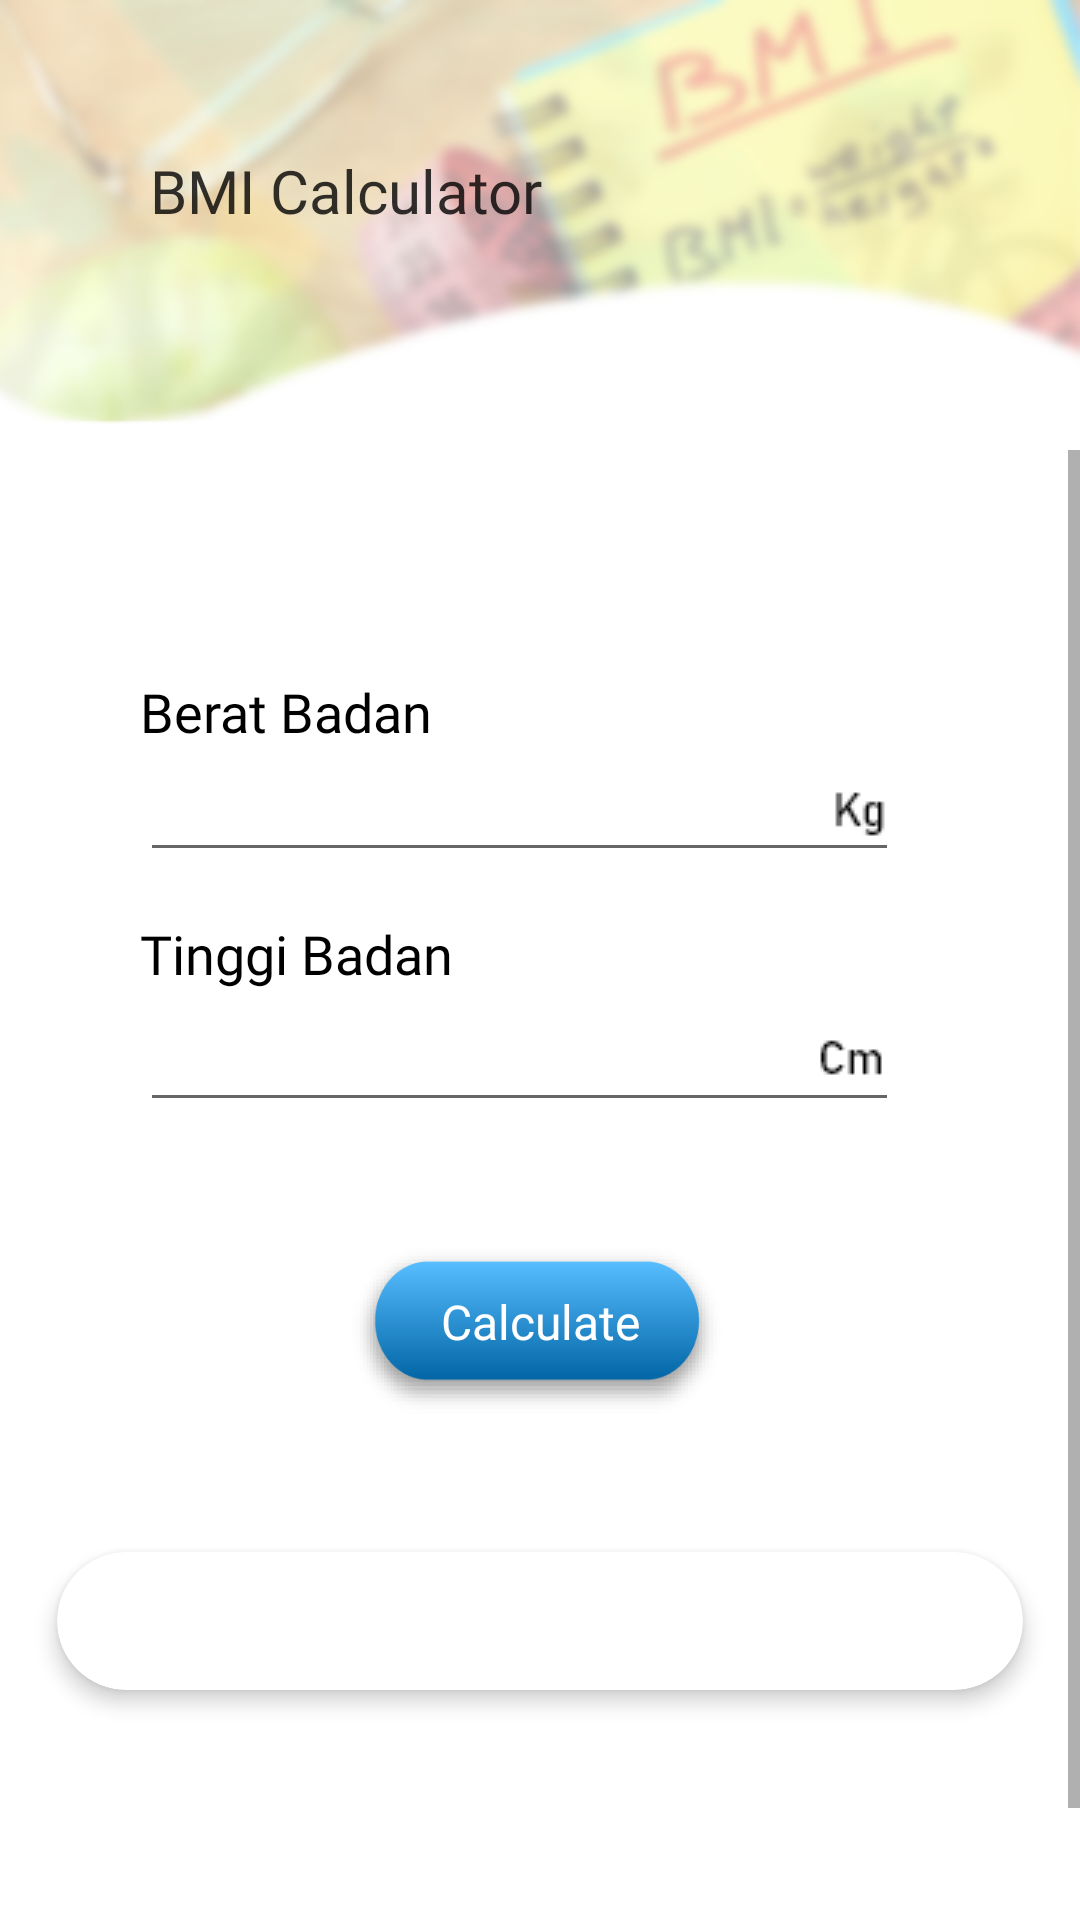

Produce the Android XML layout that renders to this screen, including the resource entries it uses.
<!-- AndroidManifest.xml: application theme AppTheme.NoActionBar -->
<!-- res/layout/fragment_calculator.xml -->
<?xml version="1.0" encoding="utf-8"?>
<RelativeLayout xmlns:android="http://schemas.android.com/apk/res/android"
    xmlns:app="http://schemas.android.com/apk/res-auto"
    android:layout_width="match_parent"
    android:layout_height="match_parent"
    android:background="@android:color/white"
    >

    <LinearLayout
        android:layout_width="match_parent"
        android:layout_height="186dp"
        android:orientation="vertical">

        <android.support.v7.widget.Toolbar
            android:layout_width="match_parent"
            android:layout_height="155dp"
            android:background="@drawable/headerbmi"
            />


    </LinearLayout>
    <TextView
        android:layout_width="wrap_content"
        android:layout_height="wrap_content"
        android:layout_marginLeft="50dp"
        android:layout_marginTop="50dp"
        android:text="BMI Calculator"
        android:textColor="#000000"
        android:textSize="20dp"
        android:alpha=".80"
        android:fontFamily="@font/bahnschrift"
        />

    <ScrollView
        android:layout_width="match_parent"
        android:layout_height="match_parent"
        android:layout_marginTop="150dp">

        <LinearLayout
            android:layout_width="367dp"
            android:layout_height="match_parent"
            android:layout_gravity="center_horizontal"
            android:translationZ="60dp"
            android:orientation="vertical">


            <TextView
                android:layout_width="wrap_content"
                android:layout_height="wrap_content"
                android:layout_marginLeft="50dp"
                android:layout_marginTop="75dp"
                android:fontFamily="@font/bahnschrift"
                android:text="Berat Badan"
                android:textColor="#000000"
                android:textSize="18sp" />


            <EditText
                android:id="@+id/Weight"
                android:layout_width="253dp"
                android:layout_height="wrap_content"
                android:layout_marginLeft="50dp"
                android:layout_marginTop="0dp"
                android:drawableRight="@drawable/kg"
                android:ems="6"
                android:inputType="number" />

            <TextView
                android:layout_width="wrap_content"
                android:layout_height="wrap_content"
                android:layout_marginLeft="50dp"
                android:layout_marginTop="15dp"
                android:fontFamily="@font/bahnschrift"
                android:text="Tinggi Badan"
                android:textColor="#000000"
                android:textSize="18sp" />

            <EditText
                android:id="@+id/Height"
                android:layout_width="253dp"
                android:layout_height="wrap_content"
                android:layout_marginLeft="50dp"
                android:layout_marginTop="0dp"
                android:drawableRight="@drawable/cm"
                android:ems="6"
                android:inputType="number|numberDecimal"
                android:textSize="20sp" />


            <Button
                android:id="@+id/btnCalc"
                style="?android:attr/borderlessButtonStyle"
                android:layout_width="131dp"
                android:layout_height="73dp"
                android:layout_gravity="center_horizontal"
                android:layout_marginTop="35dp"
                android:background="@drawable/buttoncalc"
                android:fontFamily="@font/bahnschrift"
                android:onClick="calculateBMI"
                android:paddingBottom="10dp"
                android:text="Calculate"
                android:textAllCaps="false"
                android:textColor="#FFFFFF"
                android:textSize="16sp" />


            <LinearLayout
                android:layout_width="match_parent"
                android:layout_height="208dp"
                android:layout_marginTop="-10dp"
                android:orientation="vertical">


                <android.support.v7.widget.CardView
                    android:layout_width="322dp"
                    android:layout_height="46dp"
                    android:layout_gravity="center"
                    android:layout_marginTop="45dp"
                    android:clipChildren="false"
                    android:clipToPadding="false"
                    android:divider="@android:color/transparent"
                    android:dividerHeight="0.0px"
                    android:elevation="8dp"
                    android:paddingTop="60dp"
                    app:cardCornerRadius="25dp"
                    app:cardElevation="4dp"
                    app:cardPreventCornerOverlap="false">

                    <RelativeLayout
                        android:layout_width="match_parent"
                        android:layout_height="40dp">

                        <TextView
                            android:id="@+id/CategoryValue"
                            android:layout_width="wrap_content"
                            android:layout_height="wrap_content"
                            android:layout_alignParentRight="true"
                            android:layout_centerInParent="true"
                            android:layout_gravity="end"
                            android:layout_marginRight="101dp"
                            android:textAllCaps="true"
                            android:textSize="20sp" />

                        <TextView
                            android:id="@+id/BMIvalue"
                            android:layout_width="wrap_content"
                            android:layout_height="wrap_content"
                            android:layout_alignParentLeft="true"

                            android:layout_centerInParent="true"
                            android:layout_gravity="start"
                            android:layout_marginLeft="18dp"
                            android:textSize="20sp" />

                    </RelativeLayout>

                </android.support.v7.widget.CardView>

            </LinearLayout>

        </LinearLayout>


    </ScrollView>

</RelativeLayout>
<!-- resources referenced by this layout -->
<resources>
  <!-- drawable buttoncalc: png bitmap (drawable-ldpi, 4795 bytes) -->
  <!-- drawable cm: png bitmap (drawable, 285 bytes) -->
  <!-- drawable headerbmi: png bitmap (drawable-hdpi, 89706 bytes) -->
  <!-- drawable kg: png bitmap (drawable, 322 bytes) -->
  <style name="AppTheme.NoActionBar">
          <item name="windowActionBar">false</item>
          <item name="windowNoTitle">true</item>
      </style>
</resources>
